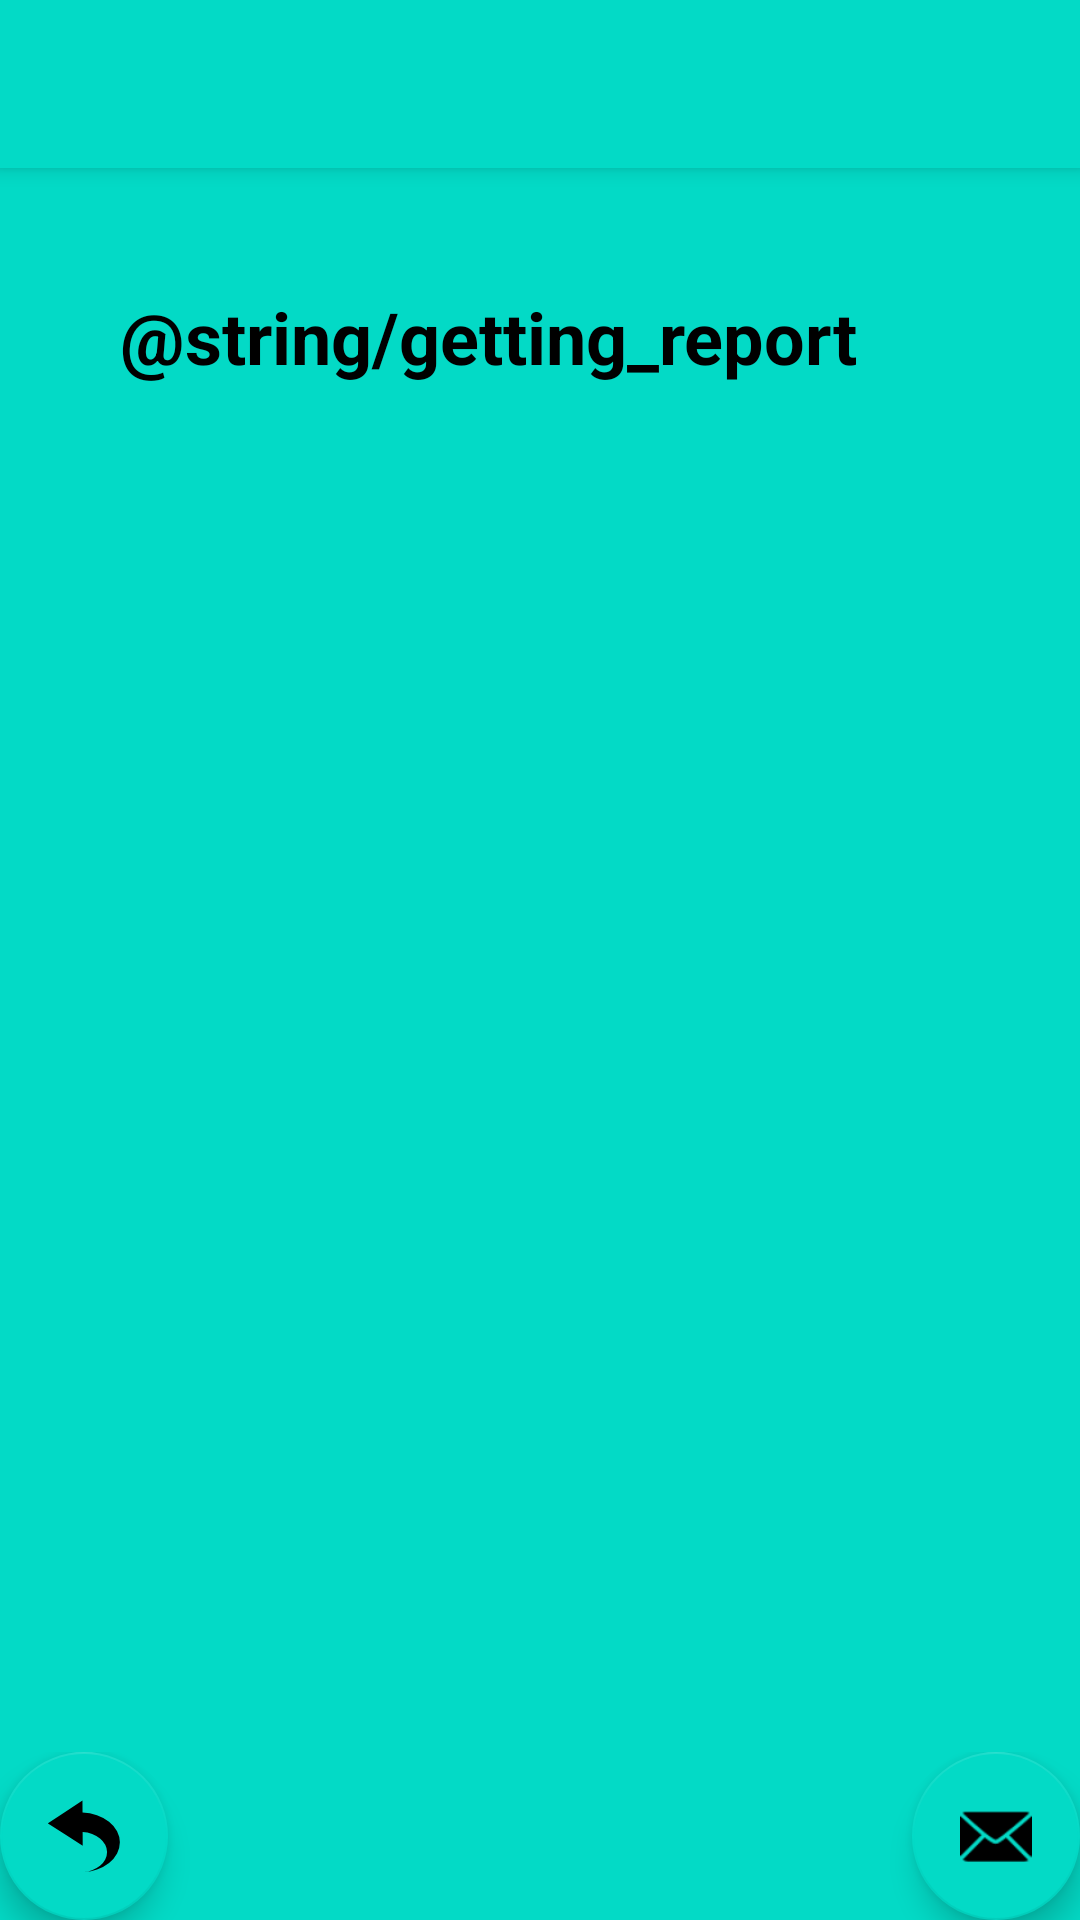

The Android layout XML behind this screen, and the referenced resources:
<!-- AndroidManifest.xml: application theme AppTheme -->
<!-- res/layout/activity_report.xml -->
<?xml version="1.0" encoding="utf-8"?>
<androidx.coordinatorlayout.widget.CoordinatorLayout xmlns:android="http://schemas.android.com/apk/res/android"
    xmlns:app="http://schemas.android.com/apk/res-auto"
    xmlns:tools="http://schemas.android.com/tools"
    android:layout_width="match_parent"
    android:layout_height="match_parent"
    tools:context=".views.ReportActivity">

    <com.google.android.material.appbar.AppBarLayout
        android:layout_width="match_parent"
        android:layout_height="wrap_content"
        android:theme="@style/AppTheme.AppBarOverlay">

        <androidx.appcompat.widget.Toolbar
            android:id="@+id/toolbar"
            android:layout_width="match_parent"
            android:layout_height="?attr/actionBarSize"
            android:background="@color/colorAccent"
            app:popupTheme="@style/AppTheme.PopupOverlay" />

    </com.google.android.material.appbar.AppBarLayout>

    <LinearLayout
        android:layout_width="match_parent"
        android:layout_height="match_parent"
        android:background="@color/colorPrimary"
        android:padding="20sp"
        android:orientation="vertical"
        app:layout_behavior="@string/appbar_scrolling_view_behavior">
        <TextView
            android:id="@+id/progress_label"
            android:text="@string/getting_report"
            style="@style/label"
            android:layout_width="match_parent"
            android:layout_height="wrap_content"/>
        <ProgressBar
            android:id="@+id/progress"
            android:visibility="invisible"
            style="?android:attr/progressBarStyleHorizontal"
            android:color="@color/colorAccent"
            android:layout_width="match_parent"
            android:layout_height="50dp"/>
    </LinearLayout>



























    <LinearLayout
        android:id="@+id/bottomBar"
        android:layout_width="match_parent"
        android:layout_height="wrap_content"
        android:layout_gravity="bottom|end"
        android:orientation="horizontal">

        <com.google.android.material.floatingactionbutton.FloatingActionButton
            android:id="@+id/back"
            android:layout_width="wrap_content"
            android:layout_height="wrap_content"
            android:layout_gravity="bottom|start"
            android:layout_margin="@dimen/fab_margin"
            app:srcCompat="@drawable/ic_return"
            android:layout_weight = "0"/>

        <TextView
            android:layout_height="match_parent"
            android:layout_width="match_parent"
            android:gravity="center"
            android:layout_weight = "1"/>

        <com.google.android.material.floatingactionbutton.FloatingActionButton
            android:id="@+id/send"
            android:layout_width="wrap_content"
            android:layout_height="wrap_content"
            android:layout_gravity="bottom|end"
            android:layout_margin="@dimen/fab_margin"
            app:srcCompat="@android:drawable/ic_dialog_email"
            android:layout_weight = "0"/>

    </LinearLayout>

</androidx.coordinatorlayout.widget.CoordinatorLayout>
<!-- resources referenced by this layout -->
<resources>
  <color name="colorAccent">#03DAC6</color>
  <color name="colorPrimary">#03DAC6</color>
  <!-- drawable ic_return (drawable) -->
  <vector xmlns:android="http://schemas.android.com/apk/res/android"
      android:width="32dp"
      android:height="32dp"
      android:viewportWidth="32"
      android:viewportHeight="32">
    <path
        android:pathData="m15.3188,0.244 l-7.7125,5.078 -7.7131,5.078 7.7669,4.9724 7.7669,4.9729 -0.0327,-6.0679A11.719,8.9195 0,0 1,26.2573 23.1566,11.719 8.9195,0 0,1 15.3685,32.0539 17.4066,13.2484 0,0 0,31.945 18.8275,17.4066 13.2484,0 0,0 15.3474,5.6033Z"
        android:strokeWidth="0.25651434"
        android:fillColor="#ffffff"/>
  </vector>
  <string name="getting_report">Составляем отчет</string>
  <style name="AppTheme.AppBarOverlay" parent="ThemeOverlay.AppCompat.Dark.ActionBar" />
  <style name="AppTheme.PopupOverlay" parent="ThemeOverlay.AppCompat.Light" />
  <style name="label">
          <item name="android:textSize">24sp</item>
          <item name="android:textColor">#ffffff</item>
          <item name="android:textStyle">bold</item>
          <item name="android:padding">20sp</item>
      </style>
  <style name="AppTheme" parent="Theme.AppCompat.Light.DarkActionBar">
          <item name="colorPrimary">@color/colorPrimary</item>
          <item name="colorPrimaryDark">@color/colorPrimaryDark</item>
          <item name="colorAccent">@color/colorAccent</item>
      </style>
  <color name="colorPrimaryDark">#00A896</color>
</resources>
